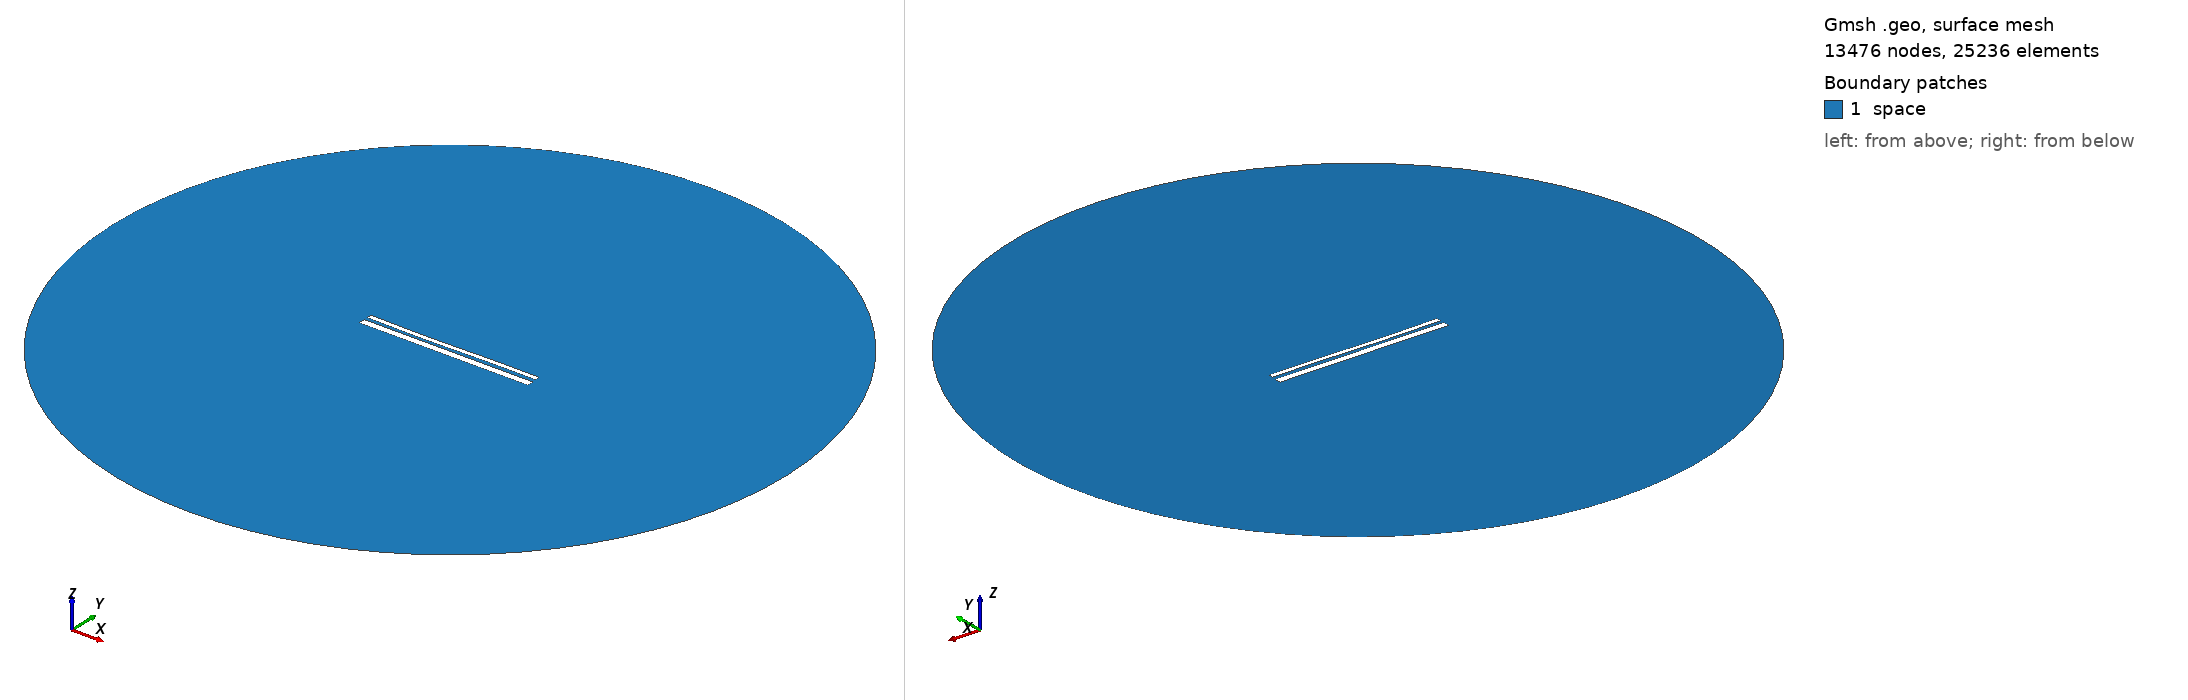

Gmsh geometry script, surface-meshed: 13476 nodes, 25236 surface elements. Boundary patches (legend numbers): 1 space. Left view from above one corner, right view from below the opposite corner. Legend entries are the model's physical surfaces. The drawing asked Gmsh for element sizes between 1% and 20% of the model's largest extent; the script's own settings can give other sizes.

=== 12878.geo (drawn) ===
//---------------------------------------
// Geometry kernel
//---------------------------------------

SetFactory("OpenCASCADE");



//---------------------------------------
// Parameters of the geometry
//---------------------------------------

// Overetch of the upper plate
overetch = 0.5;

// Distance between the plates
distance = 1.5;

// Discretization over the x axis (for the deformation)
nx = 50; 

// Length of the plate
L = 100 - overetch; 

// Number of modes
n = 4; 

// 1st mode coefficient
coeff(1) = 0.07499999999999998;
beta(1) = 0.596864 * 3.1415926535 / L;

// 2nd mode coefficient
coeff(2) = -0.15;
beta(2) = 1.49418 * 3.1415926535 / L;

// 3rd mode coefficient
coeff(3) = -0.15;
beta(3) = 2.50025 * 3.1415926535 / L;

// 4th mode coefficient
coeff(4) = 0.0;
beta(4) = 3.49999 * 3.1415926535 / L;



//---------------------------------------
// Upper plate (deformed rectangle)
//---------------------------------------

// Coordiantes of the upper plate
xmin = -50;
xmax = 50 - overetch;

// Height of the upper plate
yheight = 4 - 2 * overetch;

// Indexes of the points
UpperID[] = {};
LowerID[] = {};
LeftID[] = {};
RightID[] = {};

// Point index
p = 1;

// Horizontal edges
For i In {1:nx}
    x = xmin + (i-1)*(xmax - xmin)/(nx-1);

    y_bottom = distance / 2 + overetch;
    For j In {1:n}
        C = (Cosh(beta(j)*L) + Cos(beta(j)*L)) / (Sinh(beta(j)*L) + Sin(beta(j)*L));
        y_bottom  = y_bottom + coeff(j) * (Cosh(beta(j)*(x+50)) - Cos(beta(j)*(x+50)) - C * (Sinh(beta(j)*(x+50)) - Sin(beta(j)*(x+50))));
    EndFor

    y_top = y_bottom + yheight;

    Point(p) = {x, y_top, 0, 1.0};
    UpperID[i] = p;
    p = p + 1;

    Point(p) = {x, y_bottom, 0, 1.0};
    LowerID[i] = p;
    p = p + 1;
EndFor

// Create point lists
UpperPts[] = {}; LowerPts[] = {};
For i In {1:nx}
  UpperPts[] += {UpperID[i]};
  LowerPts[] += {LowerID[i]};
EndFor

// Build splines
Spline(1) = {UpperPts[]};
Spline(2) = {LowerPts[]};
Line(3) = {LowerPts[nx-1], UpperPts[nx-1]};
Line(4) = {LowerPts[0], UpperPts[0]};

// Build the plane surface
Curve Loop(1) = {2, 3, -1, -4};
Plane Surface(1) = {1};



//---------------------------------------
// Lower plate (rectangle)
//---------------------------------------

// Vertices
Point(1001) = {-50, -1, 0, 1.0};
Point(1002) = { 50, -1, 0, 1.0};
Point(1003) = { 50,  -5, 0, 1.0};
Point(1004) = {-50,  -5, 0, 1.0};

// Edges
Line(5) = {1001, 1002};
Line(6) = {1002, 1003};
Line(7) = {1003, 1004};
Line(8) = {1004, 1001};

// Plane surface
Line Loop(2) = {5, 6, 7, 8};
Plane Surface(2) = {2}; 



//---------------------------------------
// Outer (fictious) boundary
//---------------------------------------

// Points
Point(1005) = {0, 0, 0};       // Center
Point(1006) = {200, 0, 0};     // Start point
Point(1007) = {0, 200, 0};     // 90 degrees
Point(1008) = {-200, 0, 0};    // 180 degrees
Point(1009) = {0, -200, 0};    // 270 degrees

// Circle arcs (each needs start, center, end)
Circle(9) = {1006, 1005, 1007};
Circle(10) = {1007, 1005, 1008};
Circle(11) = {1008, 1005, 1009};
Circle(12) = {1009, 1005, 1006};

// Plane surface for the entire domain
Curve Loop(3) = {9, 10, 11, 12};
Surface(3) = {3};

// Subtract the plates from the whole domain to obtain the actual domain where we want to solve the equations
BooleanDifference{ Surface{3}; Delete; }{ Surface{1}; Surface{2}; Delete; }




//---------------------------------------
// Transfinite Lines/Curves
//---------------------------------------

// Set the number of points on the boundaries
r = 7;

// Plates
Transfinite Curve {1, 2} = 50*r Using Progression 1;
Transfinite Curve {3, 4} = 2*r Using Progression 1;
Transfinite Line {5, 7} = 50*r Using Progression 1;
Transfinite Line {6, 8} = 2*r Using Progression 1;

// Outer boundary
Transfinite Line {9, 10, 11, 12} = 20 Using Progression 1;



//---------------------------------------
// Physical groups
//---------------------------------------                

// Physical curves (boundaries)
Physical Line("force_segment", 10) = {2};
Physical Line("upper_plate", 11) = {1, 3, 4};
Physical Line("lower_plate", 12) = {5, 6, 7, 8};
Physical Line("boundary", 20) = {9, 10, 11, 12};

// Physical Surfaces
Physical Surface("space", 30) = {3};



//---------------------------------------
// 6. Generate the Mesh
//---------------------------------------

// 2D mesh generation
Mesh 2;
